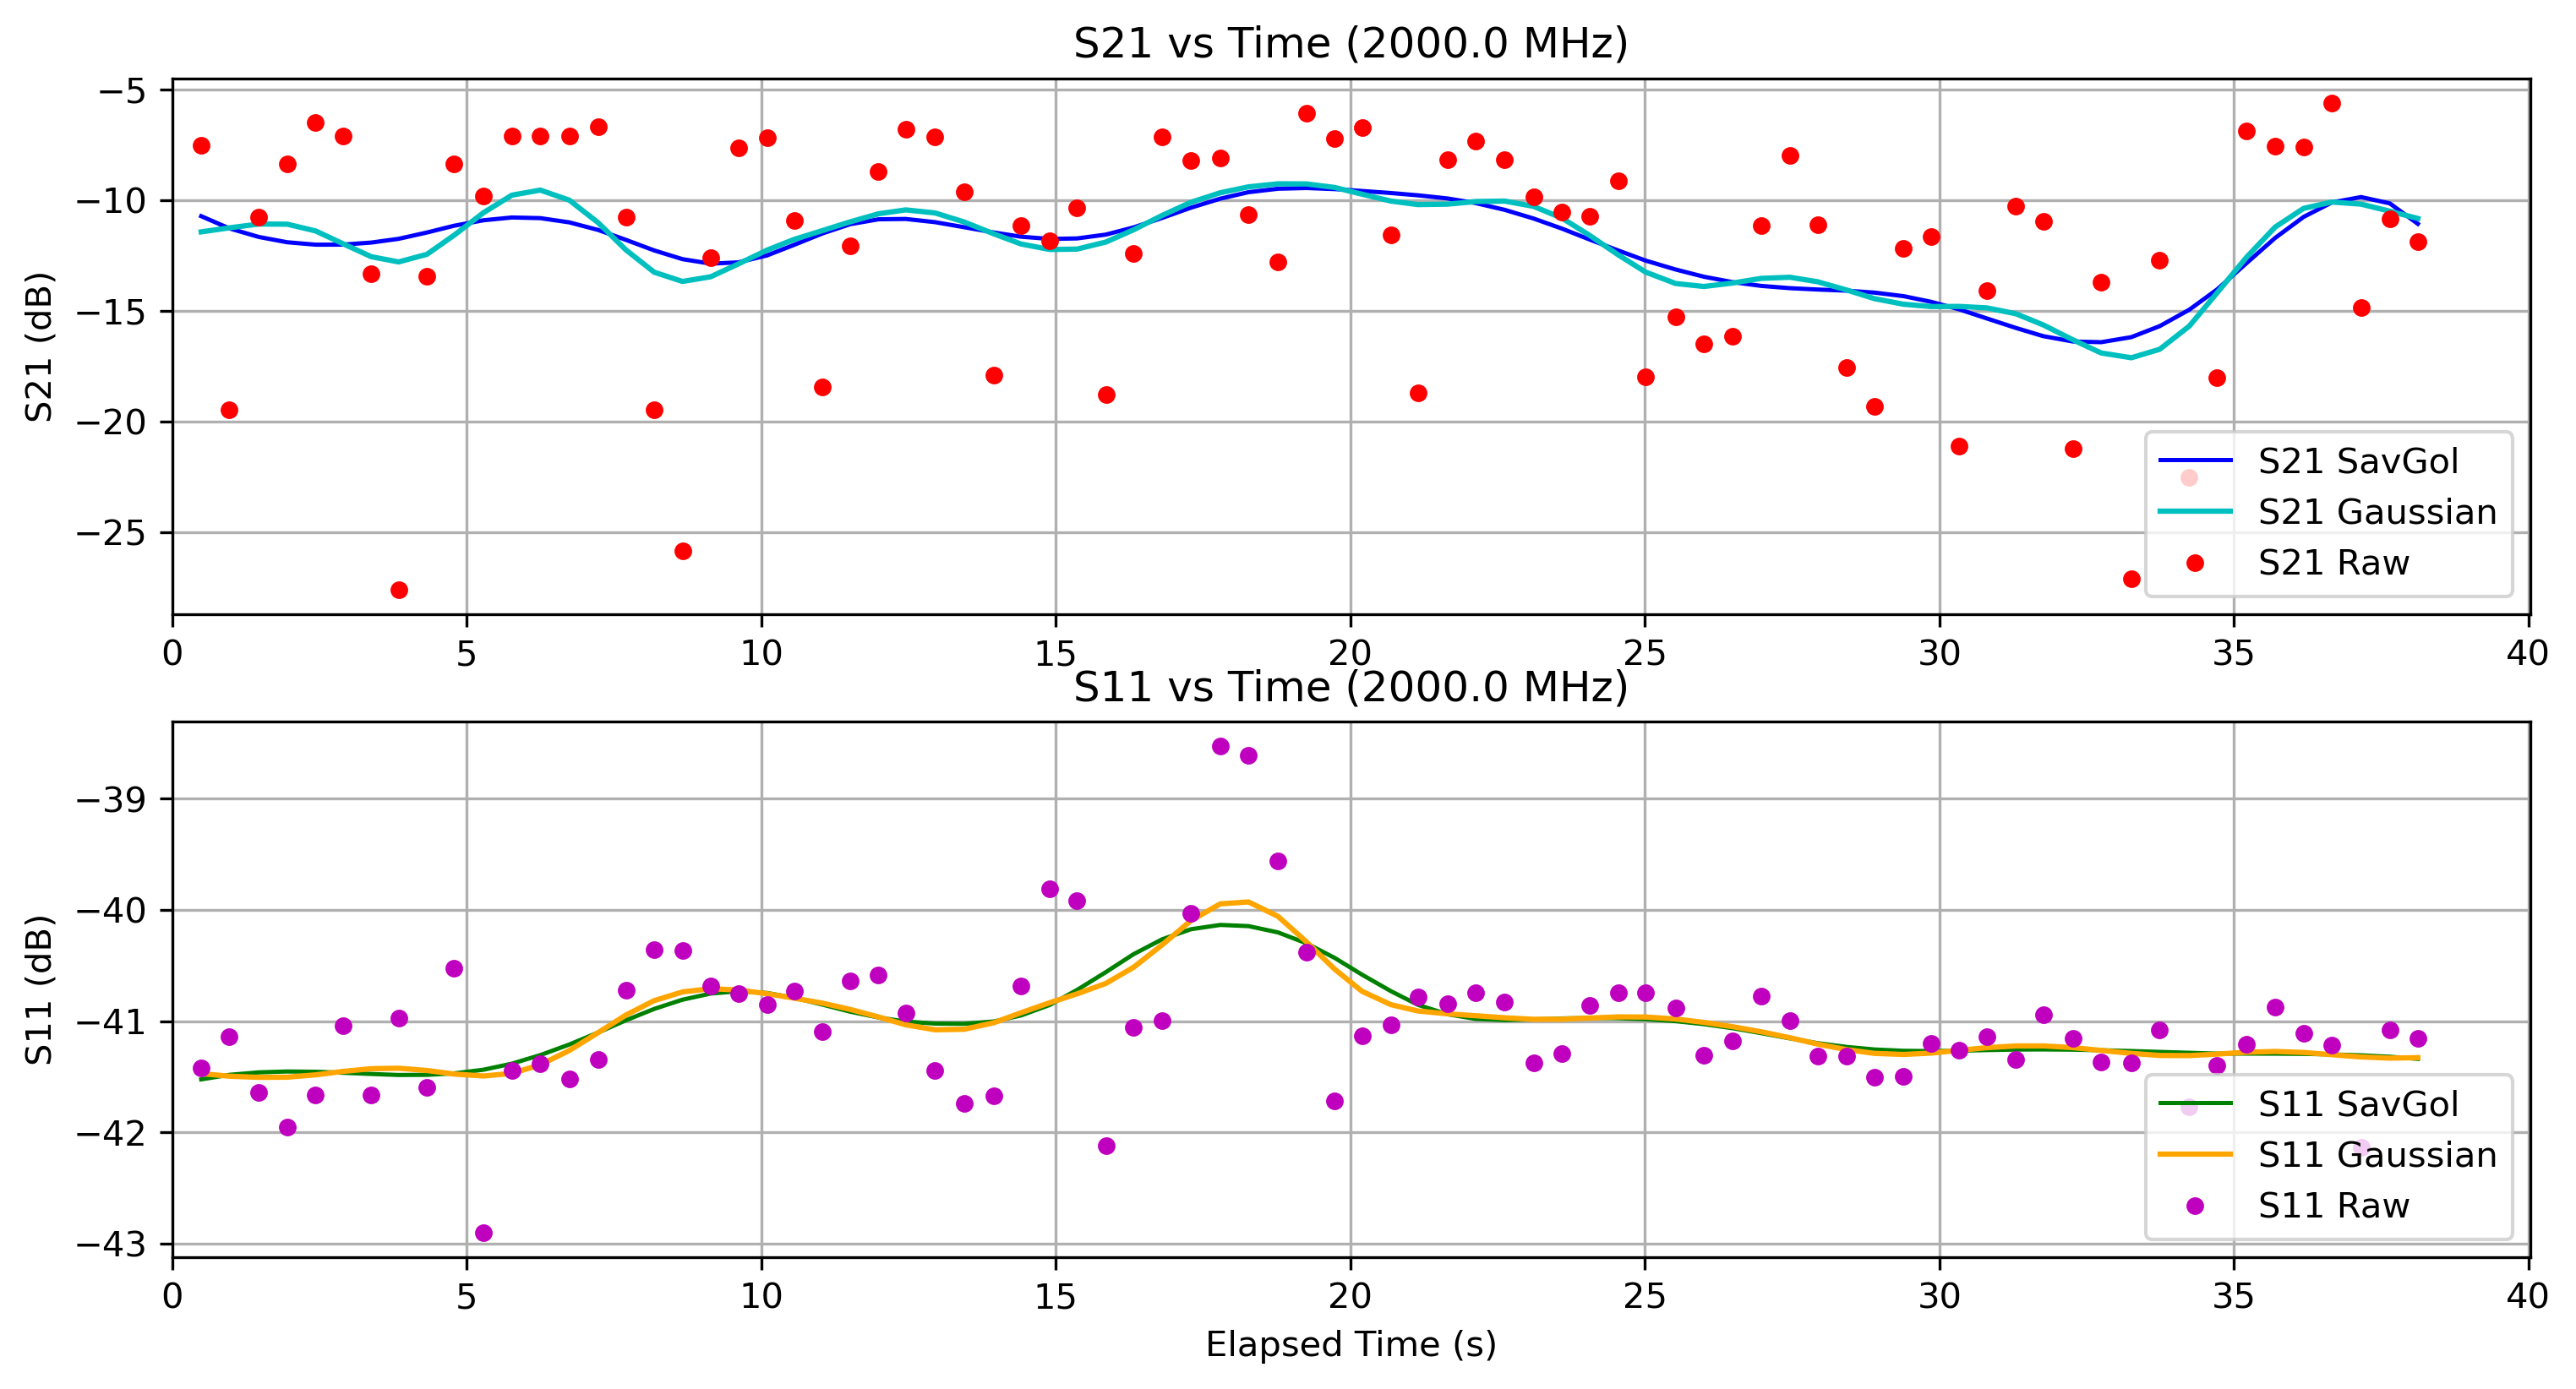

Source data for this figure (header and first rows):
Elapsed Time (s), Frequency (Hz), S11 (dB), S21 (dB), OBJ, Height (m)
0.4933, 2000000000, -41.42, -7.521, NO, 0.0
0.9724, 2000000000, -41.14, -19.45, NO, 0.0
1.472, 2000000000, -41.64, -10.76, NO, 0.0
1.954, 2000000000, -41.95, -8.332, NO, 0.0
2.435, 2000000000, -41.66, -6.473, NO, 0.0
2.898, 2000000000, -41.04, -7.07, NO, 0.0
3.381, 2000000000, -41.67, -13.31, NO, 0.0
3.844, 2000000000, -40.97, -27.6, NO, 0.0
4.324, 2000000000, -41.6, -13.42, NO, 0.0
4.788, 2000000000, -40.52, -8.345, NO, 0.0
5.286, 2000000000, -42.91, -9.804, NO, 0.0
5.766, 2000000000, -41.45, -7.091, NO, 0.0
6.248, 2000000000, -41.38, -7.107, NO, 0.0
6.741, 2000000000, -41.52, -7.092, NO, 0.0
7.229, 2000000000, -41.35, -6.67, NO, 0.0
7.702, 2000000000, -40.72, -10.75, NO, 0.0
8.182, 2000000000, -40.36, -19.47, NO, 0.0
8.663, 2000000000, -40.36, -25.82, NO, 0.0
9.141, 2000000000, -40.68, -12.57, NO, 0.0
9.61, 2000000000, -40.75, -7.605, NO, 0.0
10.1, 2000000000, -40.85, -7.171, NO, 0.0
10.56, 2000000000, -40.73, -10.91, NO, 0.0
11.04, 2000000000, -41.1, -18.43, NO, 0.0
11.51, 2000000000, -40.64, -12.06, NO, 0.0
11.99, 2000000000, -40.59, -8.702, NO, 0.0
12.45, 2000000000, -40.93, -6.792, NO, 0.0
12.95, 2000000000, -41.45, -7.146, NO, 0.0
13.44, 2000000000, -41.74, -9.622, NO, 0.0
13.94, 2000000000, -41.67, -17.89, NO, 0.0
14.41, 2000000000, -40.68, -11.12, NO, 0.0
14.9, 2000000000, -39.81, -11.83, NO, 0.0
15.36, 2000000000, -39.91, -10.32, NO, 0.0
15.85, 2000000000, -42.12, -18.79, NO, 0.0
16.32, 2000000000, -41.05, -12.38, NO, 0.0
16.81, 2000000000, -40.99, -7.123, NO, 0.0
17.29, 2000000000, -40.03, -8.193, NO, 0.0
17.79, 2000000000, -38.52, -8.095, NO, 0.0
18.27, 2000000000, -38.61, -10.64, NO, 0.0
18.77, 2000000000, -39.56, -12.76, NO, 0.0
19.25, 2000000000, -40.38, -6.064, NO, 0.0
19.73, 2000000000, -41.72, -7.191, NO, 0.0
20.2, 2000000000, -41.13, -6.7, NO, 0.0
20.69, 2000000000, -41.03, -11.57, NO, 0.0
21.15, 2000000000, -40.78, -18.69, NO, 0.0
21.65, 2000000000, -40.85, -8.156, NO, 0.0
22.13, 2000000000, -40.75, -7.33, NO, 0.0
22.62, 2000000000, -40.83, -8.167, NO, 0.0
23.11, 2000000000, -41.37, -9.84, NO, 0.0
23.59, 2000000000, -41.29, -10.51, NO, 0.0
24.06, 2000000000, -40.86, -10.72, NO, 0.0
24.54, 2000000000, -40.74, -9.099, NO, 0.0
25.01, 2000000000, -40.74, -17.95, NO, 0.0
25.52, 2000000000, -40.88, -15.24, NO, 0.0
26, 2000000000, -41.31, -16.5, NO, 0.0
26.49, 2000000000, -41.17, -16.14, NO, 0.0
26.97, 2000000000, -40.78, -11.14, NO, 0.0
27.46, 2000000000, -40.99, -7.973, NO, 0.0
27.93, 2000000000, -41.32, -11.08, NO, 0.0
28.43, 2000000000, -41.32, -17.54, NO, 0.0
28.9, 2000000000, -41.51, -19.3, NO, 0.0
... 19 more rows
